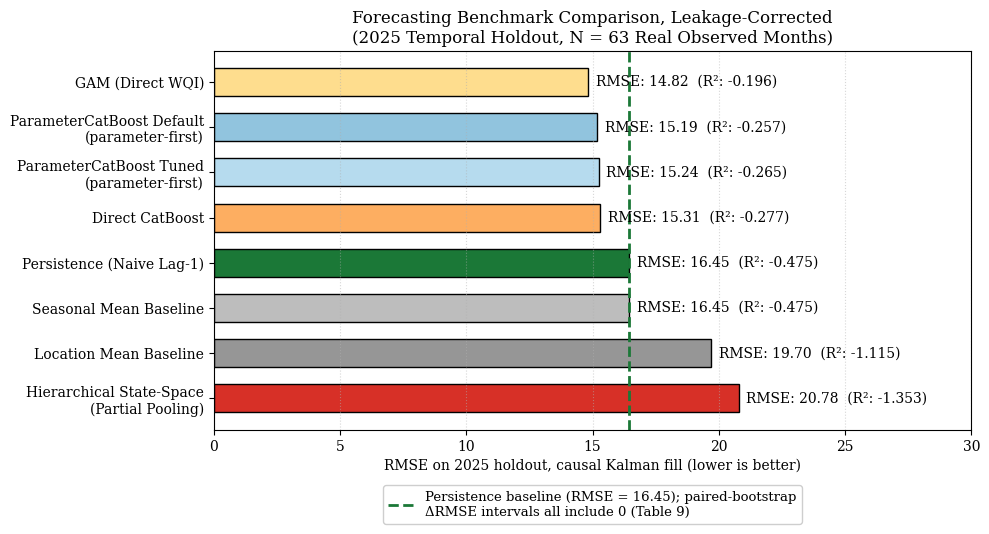

Reproduce this figure in Python. (Note: this script raises an exception after producing the figure.)
import matplotlib; matplotlib.use("Agg")
import matplotlib.pyplot as plt
from pathlib import Path
R=[("GAM (Direct WQI)",14.82,-0.196,"#fedd8e"),("ParameterCatBoost Default\n(parameter-first)",15.19,-0.257,"#91c4de"),("ParameterCatBoost Tuned\n(parameter-first)",15.24,-0.265,"#b6dbee"),("Direct CatBoost",15.31,-0.277,"#fdae61"),("Persistence (Naive Lag-1)",16.45,-0.475,"#1b7837"),("Seasonal Mean Baseline",16.45,-0.475,"#bdbdbd"),("Location Mean Baseline",19.70,-1.115,"#969696"),("Hierarchical State-Space\n(Partial Pooling)",20.78,-1.353,"#d73027")]
plt.rcParams["font.family"]="serif"
fig,ax=plt.subplots(figsize=(10,5.5))
for i,(n,r,r2,c) in enumerate(R):
    ax.barh(i,r,color=c,edgecolor="black",height=0.62); ax.text(r+0.3,i,f"RMSE: {r:.2f}  (R²: {r2:.3f})",va="center",fontsize=10)
ax.set_yticks(range(len(R))); ax.set_yticklabels([x[0] for x in R]); ax.invert_yaxis()
ax.axvline(16.45,color="#1b7837",ls="--",lw=2,label="Persistence baseline (RMSE = 16.45); paired-bootstrap\nΔRMSE intervals all include 0 (Table 9)")
ax.set_xlim(0,30); ax.set_xlabel("RMSE on 2025 holdout, causal Kalman fill (lower is better)")
ax.set_title("Forecasting Benchmark Comparison, Leakage-Corrected\n(2025 Temporal Holdout, N = 63 Real Observed Months)")
ax.grid(axis="x",ls=":",alpha=.5); ax.legend(loc="upper center",bbox_to_anchor=(0.5,-0.13),fontsize=9.5,framealpha=.95)
fig.tight_layout(); fig.savefig(Path(__file__).resolve().parents[2]/"figures/fig7_corrected_leakage_fix.png",dpi=300)
